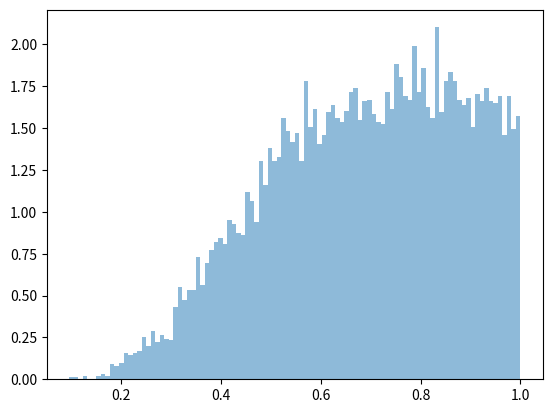

Here is the Python script that generated this plot: (Note: this script raises an exception after producing the figure.)
import numpy as np
from scipy import integrate, interpolate


# Total available decay energy (MeV)
L = 3.034

def energy_polynomial(E):
    """Polynomial part of the double beta decay energy spectrum."""
    return E**4 + 10*E**3 + 40*E**2 + 60*E + 30


def g(E):
    """
    Unnormalized double beta decay energy spectrum.

    Represents the probability density (up to normalization)
    for one emitted electron to have energy E, assuming a
    total available decay energy of L.

    g(E) ∝ E * (L - E)^5 * P(E)

    Parameters
    ----------
    E : array_like
        Electron energy (0 < E < L).

    Returns
    -------
    spectrum : ndarray
        Unnormalized PDF values of the single-electron spectrum.
    """
    E = np.asarray(E)
    spectrum = E * (L - E)**5 * energy_polynomial(E)
    spectrum[(E <= 0) | (E >= L)] = 0
    return spectrum


def unnormalized_ratio_pdf(ratio):
    """
    Unnormalized probability density for the energy ratio R = E1 / E2,
    given that E1 + E2 = L and E1 < E2.

    Context
    -------
    - E1, E2: energies of two emitted electrons in double beta decay.
    - g(E) = E * (L - E)^5 * P(E) is the (unnormalized) single-electron
      energy spectrum.
    - R = E1 / E2 describes how asymmetrically the total decay energy L
      is shared between the two electrons.

    Parameters
    ----------
    ratio : array_like
        Ratio values (0 < ratio < 1).

    Returns
    -------
    pdf : ndarray
        Unnormalized PDF values for R.
    """
    ratio = np.asarray(ratio)
    pdf = np.zeros_like(ratio)
    valid = (ratio > 0) & (ratio < 1)

    if np.any(valid):
        r = ratio[valid]
        pdf[valid] = (
            (L**13)
            * (r**6)
            / (1 + r)**14
            * energy_polynomial(L * r / (1 + r))
            * energy_polynomial(L / (1 + r))
        )

    return pdf


def build_ratio_distribution():
    """
    Constructs callable normalized PDF, CDF, and inverse CDF for the
    ratio R = E1 / E2 directly from the continuous definition.

    Uses numerical integration to normalize and to define the CDF.

    Returns
    -------
    pdf : function
        Callable normalized PDF, pdf(r).
    cdf : function
        Callable normalized CDF, cdf(r).
    inverse_cdf : function
        Callable inverse CDF, inverse_cdf(u), with u ∈ [0, 1].
    """
    # Compute normalization constant by integrating over (0,1)
    norm, _ = integrate.quad(lambda r: unnormalized_ratio_pdf(r), 0, 1)

    # Normalized PDF
    def pdf(r):
        return unnormalized_ratio_pdf(r) / norm

    # CDF via numerical integration
    def cdf(r):
        if np.any(r <= 0):
            return 0.0
        if np.any(r >= 1):
            return 1.0
        result, _ = integrate.quad(pdf, 0, r)
        return result

    # Build inverse CDF by interpolating CDF samples
    # (kept continuous by sampling many points)
    r_grid = np.linspace(0, 1, 2000)
    cdf_grid = np.array([cdf(r) for r in r_grid])
    inverse_cdf_fn = interpolate.interp1d(
        cdf_grid,
        r_grid,
        kind='linear',
        bounds_error=False,
        fill_value=(r_grid[0], r_grid[-1])
    )

    def inverse_cdf(u):
        """Inverse CDF (quantile function), maps u ∈ [0,1] to ratio r."""
        return inverse_cdf_fn(u)

    return pdf, cdf, inverse_cdf

pdf_ratio2b, cdf_ratio2b, inverse_cdf_ratio2b = build_ratio_distribution()
if __name__ == "__main__":
    import matplotlib.pyplot as plt

    n_samples = 10000
    samples = inverse_cdf_ratio2b(np.random.rand(n_samples))
    plt.hist(samples, bins = 100, density = True, alpha = 0.5, label = "Samples")
    z_grid = np.linspace(0, 1, 1000)
    plt.plot(z_grid, pdf(z_grid)/np.trapz(pdf(z_grid), z_grid), 'r-', label="Theoretical PDF")
    plt.xlabel("Z = X1/X2")
    plt.ylabel("Density")
    plt.legend()
    plt.show()
